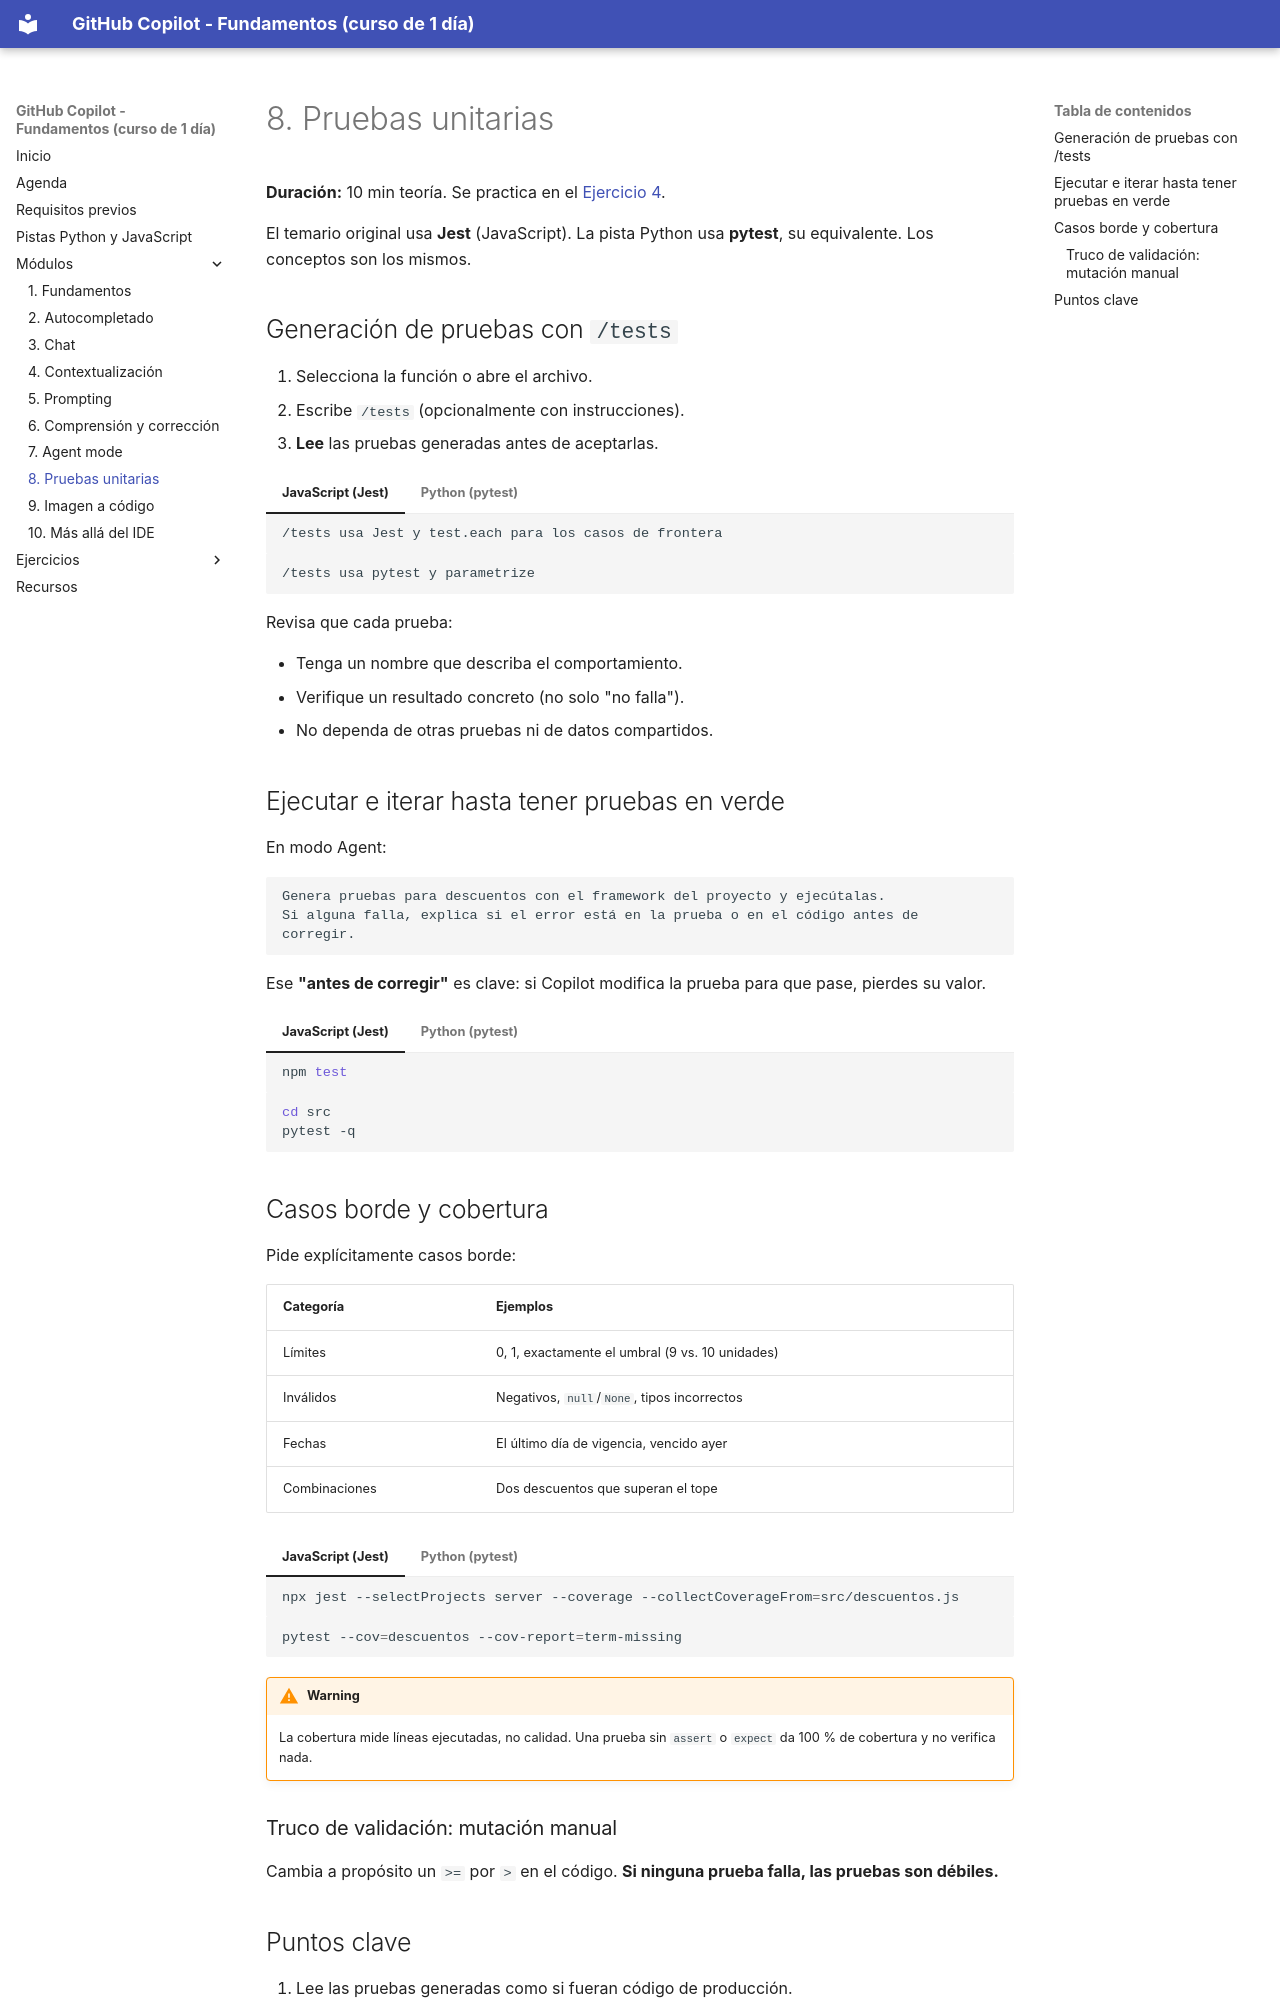

repository: FabyColin/github-copilot-practice · page: modulos/08-pruebas-unitarias/index.html · generator: mkdocs

# 8. Pruebas unitarias

**Duración:** 10 min teoría. Se practica en el [Ejercicio 4](../ejercicios/ej4-agent-descuentos.md).

El temario original usa **Jest** (JavaScript). La pista Python usa **pytest**, su equivalente. Los conceptos son los mismos.

## Generación de pruebas con `/tests`

1. Selecciona la función o abre el archivo.
2. Escribe `/tests` (opcionalmente con instrucciones).
3. **Lee** las pruebas generadas antes de aceptarlas.

=== "JavaScript (Jest)"

    ```text
    /tests usa Jest y test.each para los casos de frontera
    ```

=== "Python (pytest)"

    ```text
    /tests usa pytest y parametrize
    ```

Revisa que cada prueba:

- Tenga un nombre que describa el comportamiento.
- Verifique un resultado concreto (no solo "no falla").
- No dependa de otras pruebas ni de datos compartidos.

## Ejecutar e iterar hasta tener pruebas en verde

En modo Agent:

```text
Genera pruebas para descuentos con el framework del proyecto y ejecútalas.
Si alguna falla, explica si el error está en la prueba o en el código antes de corregir.
```

Ese **"antes de corregir"** es clave: si Copilot modifica la prueba para que pase, pierdes su valor.

=== "JavaScript (Jest)"

    ```bash
    npm test
    ```

=== "Python (pytest)"

    ```bash
    cd src
    pytest -q
    ```

## Casos borde y cobertura

Pide explícitamente casos borde:

| Categoría | Ejemplos |
|---|---|
| Límites | 0, 1, exactamente el umbral (9 vs. 10 unidades) |
| Inválidos | Negativos, `null`/`None`, tipos incorrectos |
| Fechas | El último día de vigencia, vencido ayer |
| Combinaciones | Dos descuentos que superan el tope |

=== "JavaScript (Jest)"

    ```bash
    npx jest --selectProjects server --coverage --collectCoverageFrom=src/descuentos.js
    ```

=== "Python (pytest)"

    ```bash
    pytest --cov=descuentos --cov-report=term-missing
    ```

!!! warning
    La cobertura mide líneas ejecutadas, no calidad. Una prueba sin `assert` o `expect` da 100 % de cobertura y no verifica nada.

### Truco de validación: mutación manual

Cambia a propósito un `>=` por `>` en el código. **Si ninguna prueba falla, las pruebas son débiles.**
